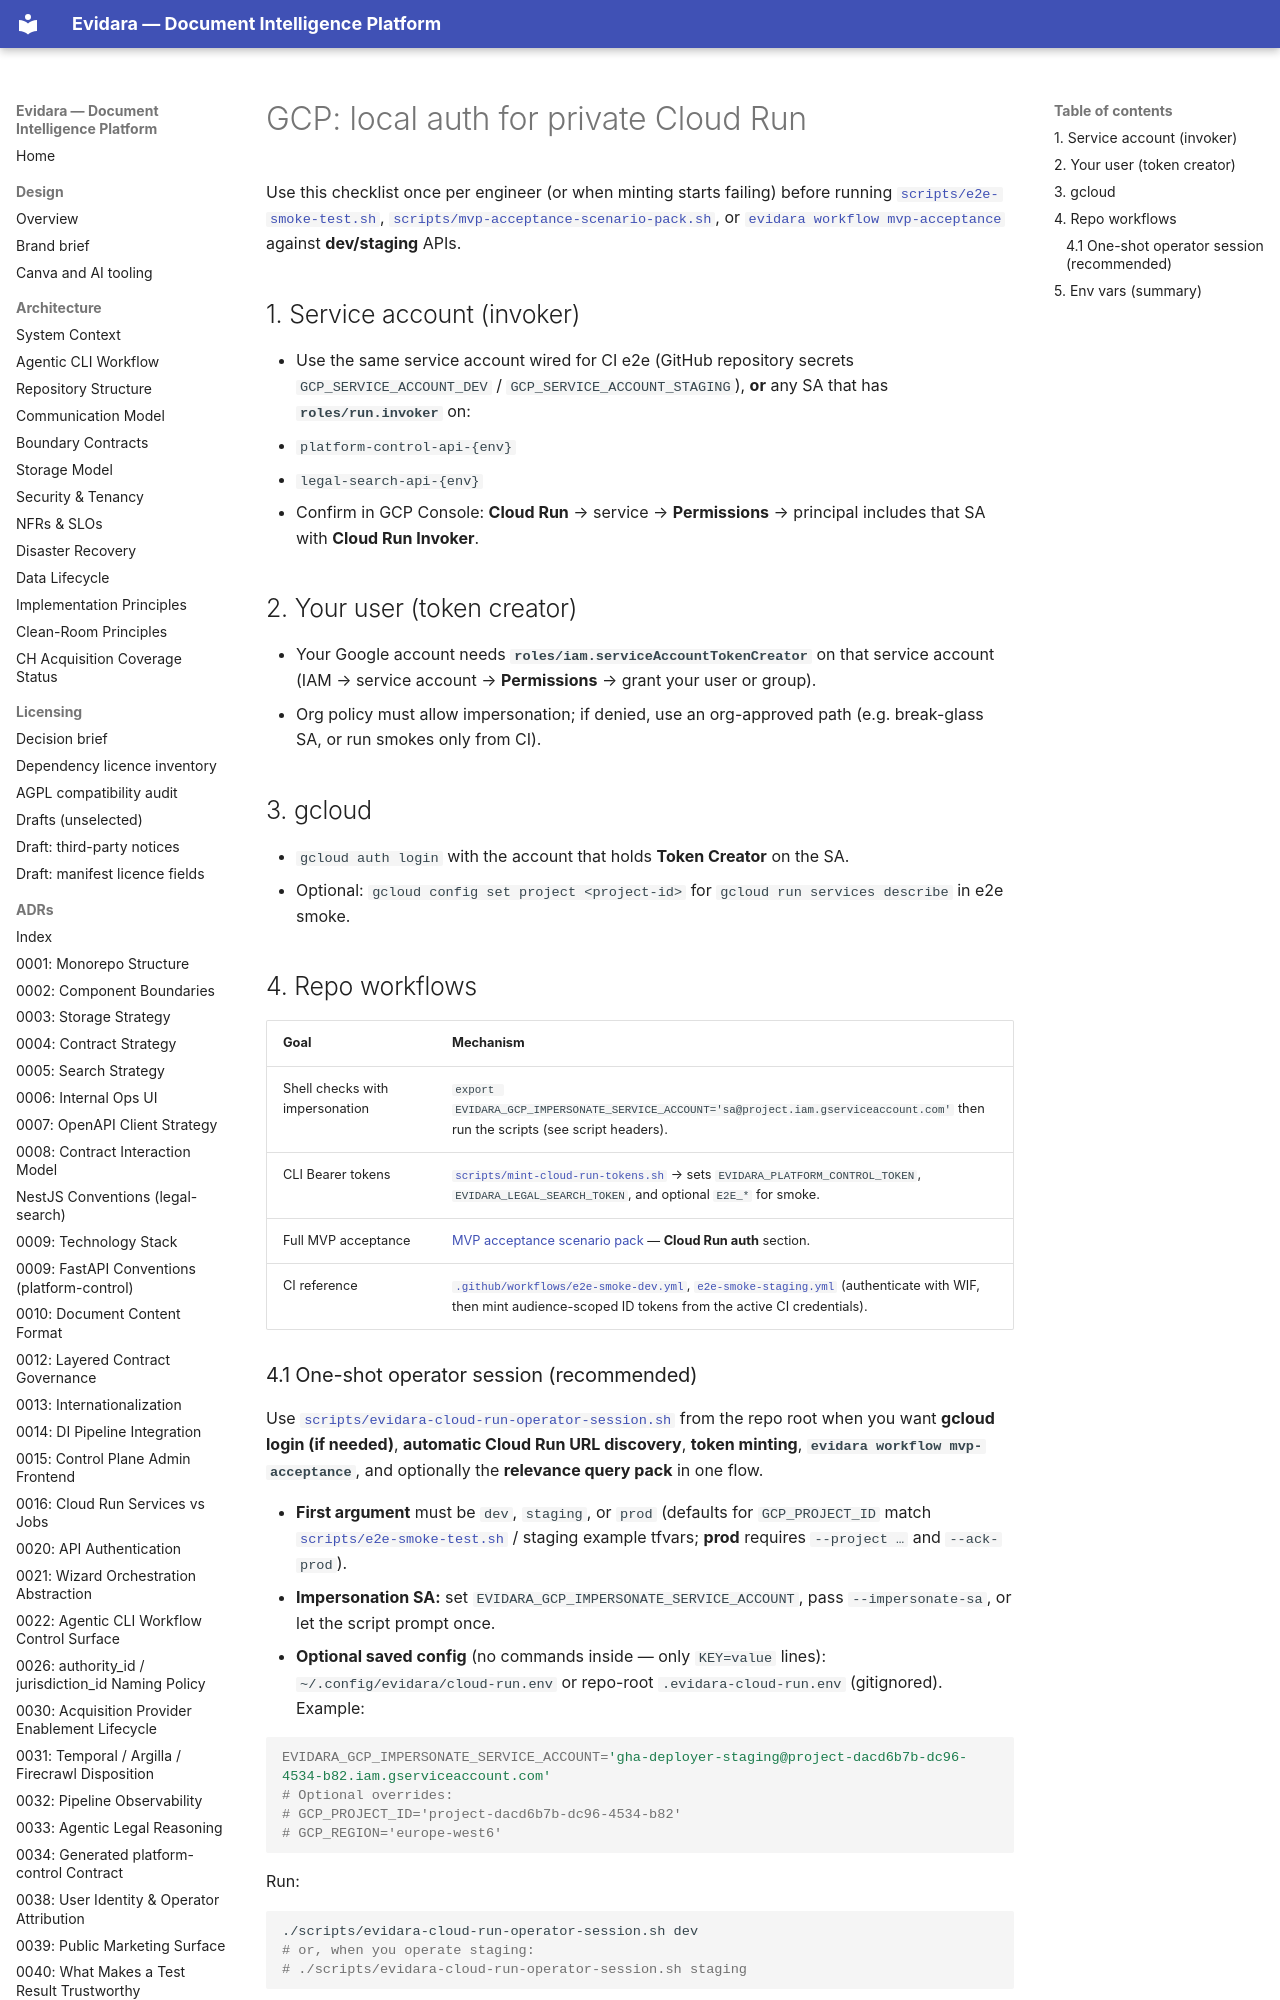

repository: philipplukas/evidara · page: setup/gcp-local-cloud-run-auth/index.html · generator: mkdocs

# GCP: local auth for private Cloud Run

Use this checklist once per engineer (or when minting starts failing) before running [`scripts/e2e-smoke-test.sh`](../../scripts/e2e-smoke-test.sh), [`scripts/mvp-acceptance-scenario-pack.sh`](../../scripts/mvp-acceptance-scenario-pack.sh), or [`evidara workflow mvp-acceptance`](../../tools/evidara-cli/README.md) against **dev/staging** APIs.

## 1. Service account (invoker)

- Use the same service account wired for CI e2e (GitHub repository secrets `GCP_SERVICE_ACCOUNT_DEV` / `GCP_SERVICE_ACCOUNT_STAGING`), **or** any SA that has **`roles/run.invoker`** on:
  - `platform-control-api-{env}`
  - `legal-search-api-{env}`
- Confirm in GCP Console: **Cloud Run** → service → **Permissions** → principal includes that SA with **Cloud Run Invoker**.

## 2. Your user (token creator)

- Your Google account needs **`roles/iam.serviceAccountTokenCreator`** on that service account (IAM → service account → **Permissions** → grant your user or group).
- Org policy must allow impersonation; if denied, use an org-approved path (e.g. break-glass SA, or run smokes only from CI).

## 3. gcloud

- `gcloud auth login` with the account that holds **Token Creator** on the SA.
- Optional: `gcloud config set project <project-id>` for `gcloud run services describe` in e2e smoke.
